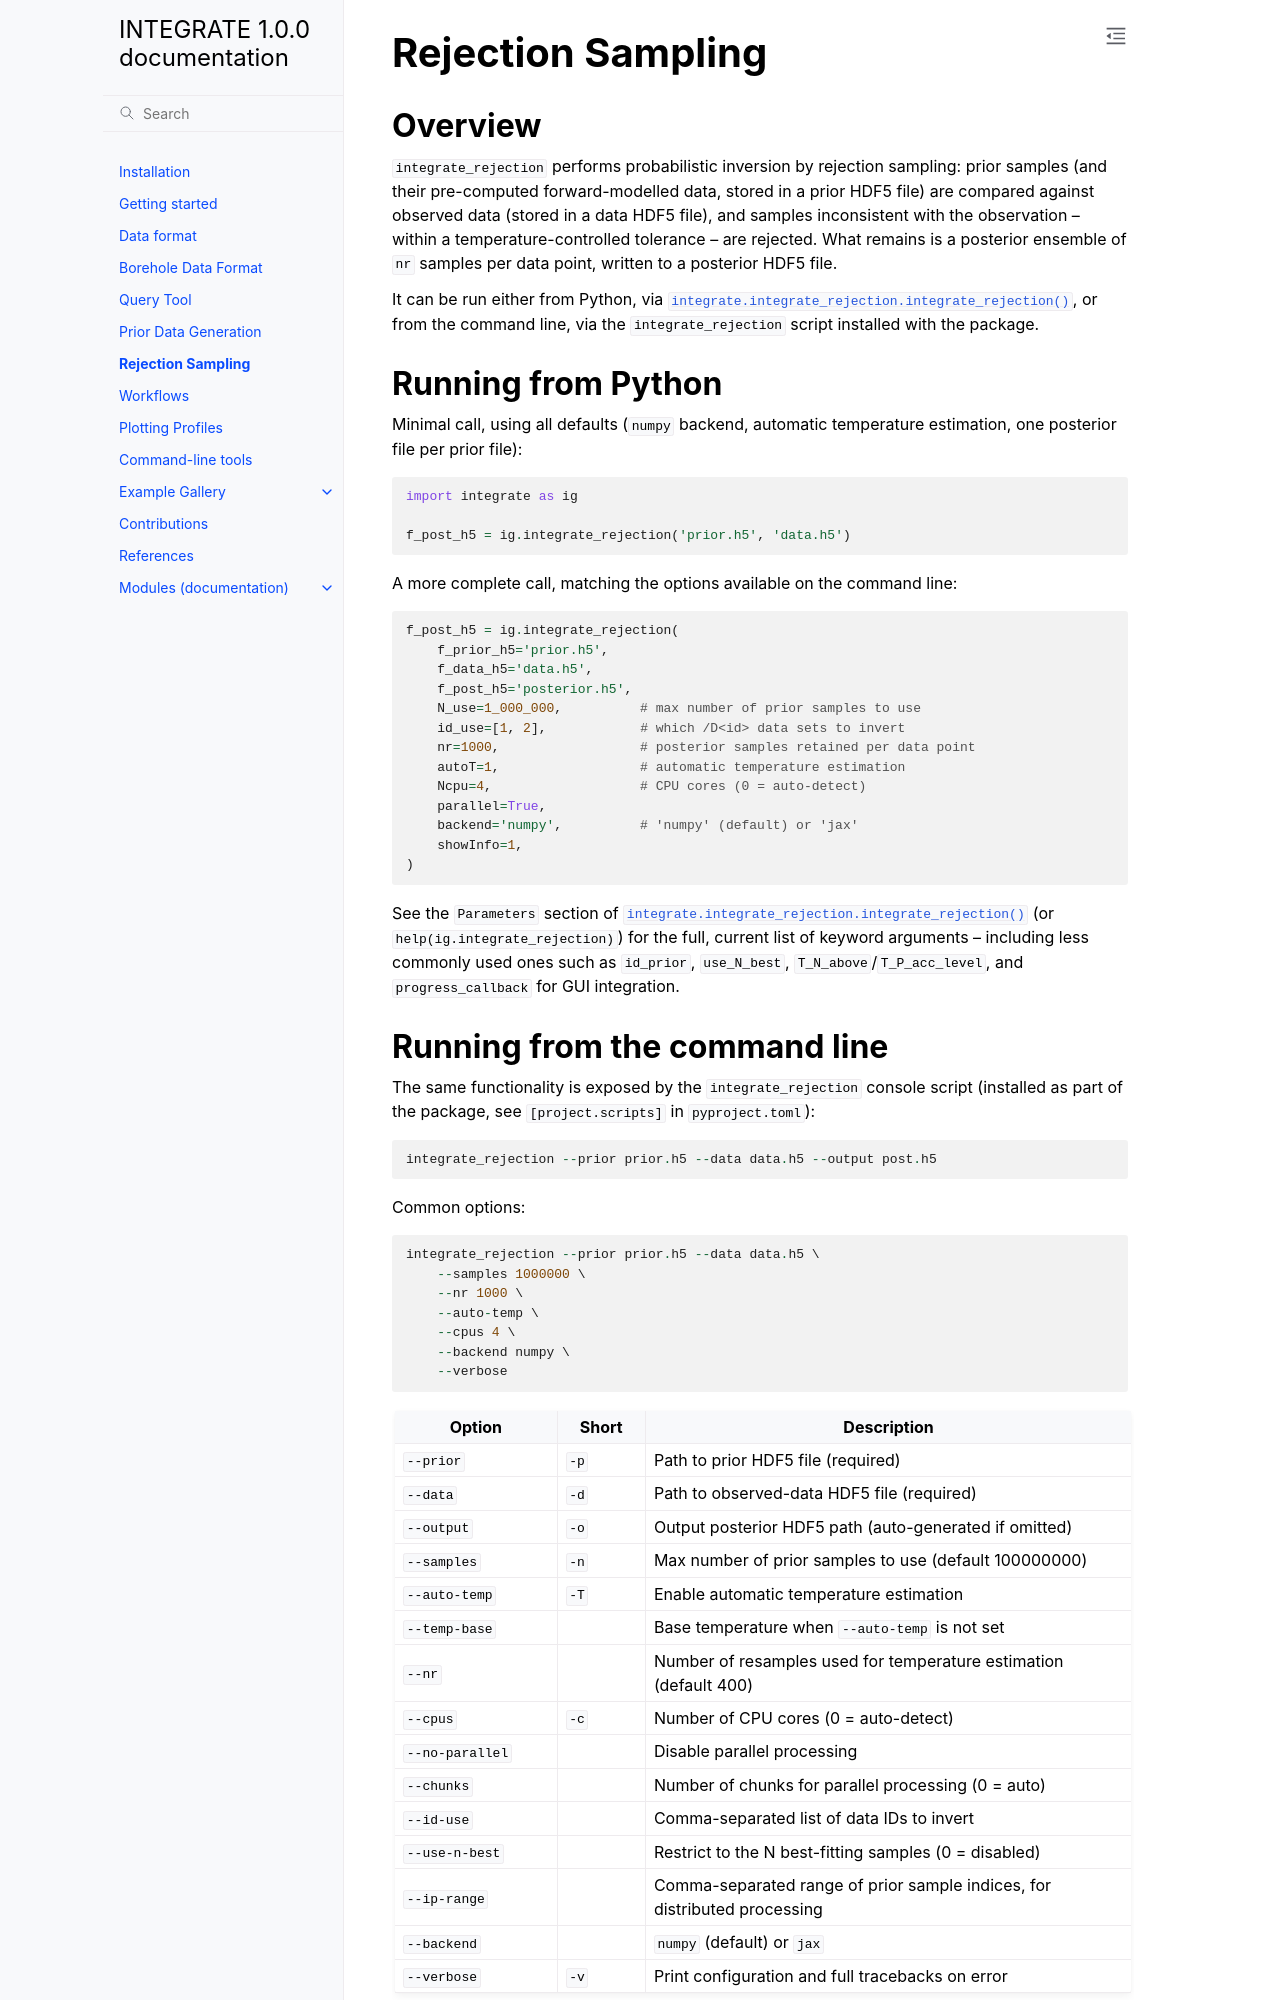

repository: AUProbGeo/integrate_module · page: rejection.html · generator: sphinx

.. _rejection:

Rejection Sampling
===================

Overview
--------

``integrate_rejection`` performs probabilistic inversion by rejection
sampling: prior samples (and their pre-computed forward-modelled data,
stored in a prior HDF5 file) are compared against observed data (stored in
a data HDF5 file), and samples inconsistent with the observation -- within
a temperature-controlled tolerance -- are rejected. What remains is a
posterior ensemble of ``nr`` samples per data point, written to a posterior
HDF5 file.

It can be run either from Python, via :func:`integrate.integrate_rejection.integrate_rejection`, or
from the command line, via the ``integrate_rejection`` script installed
with the package.

Running from Python
--------------------

Minimal call, using all defaults (``numpy`` backend, automatic temperature
estimation, one posterior file per prior file)::

    import integrate as ig

    f_post_h5 = ig.integrate_rejection('prior.h5', 'data.h5')

A more complete call, matching the options available on the command line::

    f_post_h5 = ig.integrate_rejection(
        f_prior_h5='prior.h5',
        f_data_h5='data.h5',
        f_post_h5='posterior.h5',
        N_use=1_000_000,          # max number of prior samples to use
        id_use=[1, 2],            # which /D<id> data sets to invert
        nr=1000,                  # posterior samples retained per data point
        autoT=1,                  # automatic temperature estimation
        Ncpu=4,                   # CPU cores (0 = auto-detect)
        parallel=True,
        backend='numpy',          # 'numpy' (default) or 'jax'
        showInfo=1,
    )

See the ``Parameters`` section of :func:`integrate.integrate_rejection.integrate_rejection` (or
``help(ig.integrate_rejection)``) for the full, current list of keyword
arguments -- including less commonly used ones such as ``id_prior``,
``use_N_best``, ``T_N_above``/``T_P_acc_level``, and ``progress_callback``
for GUI integration.

Running from the command line
-------------------------------

The same functionality is exposed by the ``integrate_rejection`` console
script (installed as part of the package, see ``[project.scripts]`` in
``pyproject.toml``)::

    integrate_rejection --prior prior.h5 --data data.h5 --output post.h5

Common options::

    integrate_rejection --prior prior.h5 --data data.h5 \
        --samples 1000000 \
        --nr 1000 \
        --auto-temp \
        --cpus 4 \
        --backend numpy \
        --verbose

.. list-table::
   :header-rows: 1
   :widths: 22 12 66

   * - Option
     - Short
     - Description
   * - ``--prior``
     - ``-p``
     - Path to prior HDF5 file (required)
   * - ``--data``
     - ``-d``
     - Path to observed-data HDF5 file (required)
   * - ``--output``
     - ``-o``
     - Output posterior HDF5 path (auto-generated if omitted)
   * - ``--samples``
     - ``-n``
     - Max number of prior samples to use (default 100000000)
   * - ``--auto-temp``
     - ``-T``
     - Enable automatic temperature estimation
   * - ``--temp-base``
     -
     - Base temperature when ``--auto-temp`` is not set
   * - ``--nr``
     -
     - Number of resamples used for temperature estimation (default 400)
   * - ``--cpus``
     - ``-c``
     - Number of CPU cores (0 = auto-detect)
   * - ``--no-parallel``
     -
     - Disable parallel processing
   * - ``--chunks``
     -
     - Number of chunks for parallel processing (0 = auto)
   * - ``--id-use``
     -
     - Comma-separated list of data IDs to invert
   * - ``--use-n-best``
     -
     - Restrict to the N best-fitting samples (0 = disabled)
   * - ``--ip-range``
     -
     - Comma-separated range of prior sample indices, for distributed processing
   * - ``--backend``
     -
     - ``numpy`` (default) or ``jax``
   * - ``--verbose``
     - ``-v``
     - Print configuration and full tracebacks on error

Run ``integrate_rejection --help`` for the authoritative, up-to-date list.

Backends: ``numpy`` (default) vs. ``jax`` (experimental)
-----------------------------------------------------------
